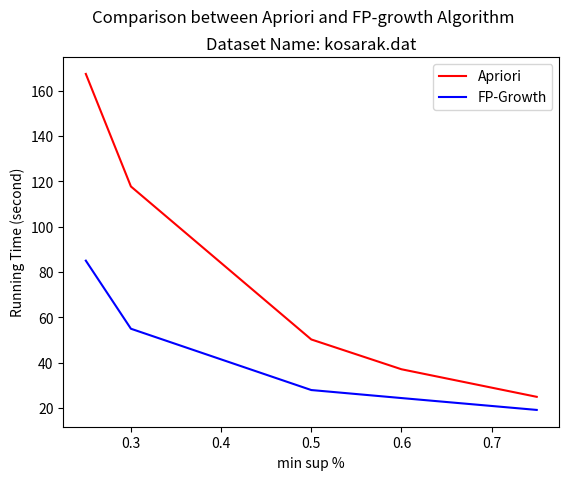

The script that saved this image: (Note: this script raises an exception after producing the figure.)
from matplotlib import pyplot as plt
import numpy as np


###tobechanged
x = [0.25,0.30,0.5,0.6,0.75]
Apriori = [167.375497,117.729638000000,50.247591,37.097422000000,24.935911]
FP_growth = [85.003965,54.974787000000,27.932876,24.395974000000,19.161934]

plt.plot(x, Apriori, color='r', label='Apriori')
plt.plot(x, FP_growth, color='b', label='FP-Growth')

plt.ylabel('Running Time (second)')
plt.xlabel('min sup %')


plt.suptitle('Comparison between Apriori and FP-growth Algorithm')
plt.title('Dataset Name: kosarak.dat')
plt.legend(loc='upper right')

plt.yscale('log',basey = 2)

###tobechanged
plt.savefig('kosarak.pdf')
plt.savefig('kosarak.png')

# plt.yticks(Apriori+FP_growth,Apriori+FP_growth)
plt.xticks(x,x)



plt.show()